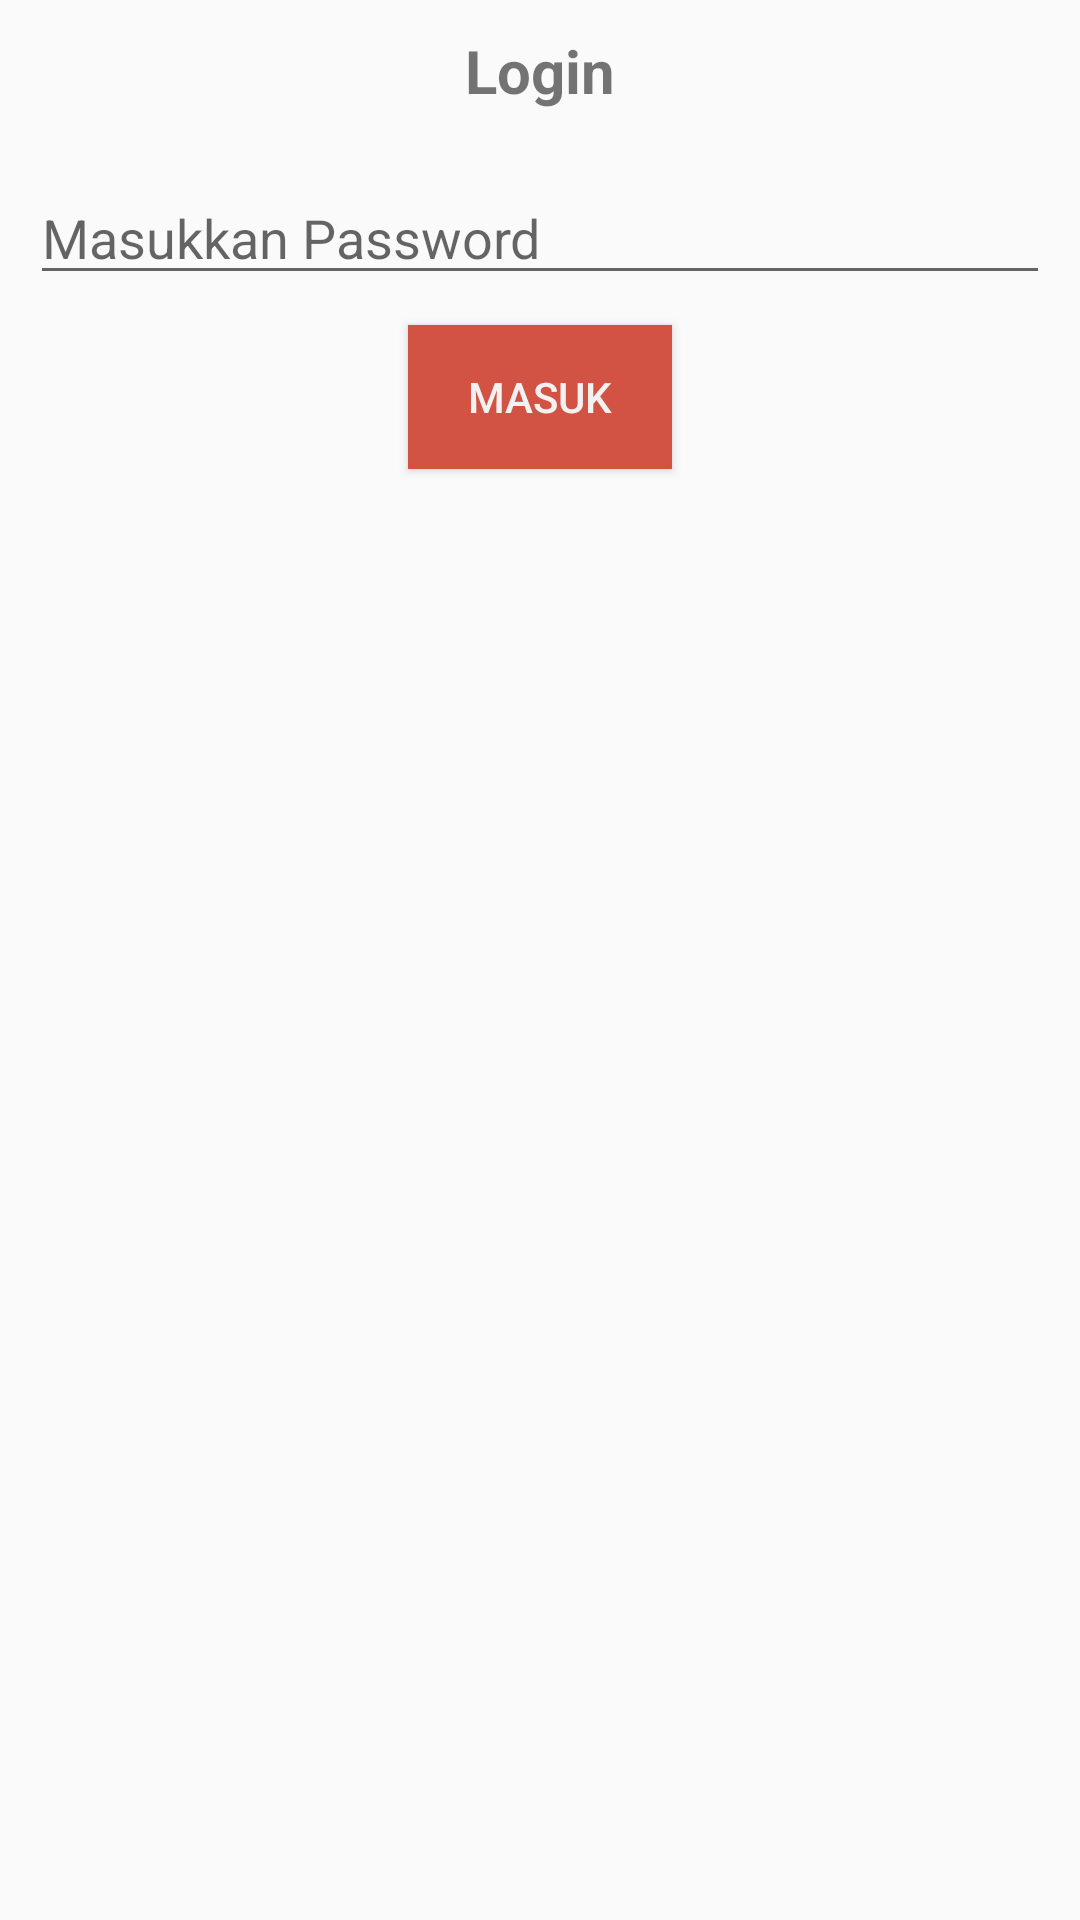

Here is an Android app screen rendered from its layout file. Give the layout XML and the strings, colors and styles it references.
<!-- AndroidManifest.xml: application theme AppTheme -->
<!-- res/layout/dialog_info.xml -->
<?xml version="1.0" encoding="utf-8"?>
<LinearLayout xmlns:android="http://schemas.android.com/apk/res/android"
    android:orientation="vertical"
    android:layout_width="match_parent"
    android:layout_height="match_parent"
    android:padding="10dp">
    <TextView
        android:layout_width="match_parent"
        android:layout_height="wrap_content"
        android:textSize="20dp"
        android:gravity="center"
        android:textStyle="bold"
        android:text="Login"/>

    <EditText
        android:layout_marginTop="20dp"
        android:layout_width="match_parent"
        android:layout_height="wrap_content"
        android:inputType="textPassword"
        android:ems="12"
        android:hint="Masukkan Password"
        android:id="@+id/editTextDialog"/>

    <Button
        android:layout_marginTop="10dp"
        android:layout_gravity="center"
        android:layout_width="wrap_content"
        android:layout_height="wrap_content"
        android:text="masuk"
        android:background="@color/colorPrimary"
        android:id="@+id/btnDialog"
        android:textColor="#f2f2f2"/>
</LinearLayout>
<!-- resources referenced by this layout -->
<resources>
  <color name="colorPrimary">#d25344</color>
  <style name="AppTheme" parent="Theme.AppCompat.Light.DarkActionBar">
          
          <item name="colorPrimary">@color/colorPrimary</item>
          <item name="colorPrimaryDark">@color/colorPrimaryDark</item>
          <item name="colorAccent">@color/colorAccent</item>
      </style>
  <color name="colorPrimaryDark">#d25344</color>
  <color name="colorAccent">#d25344</color>
</resources>
